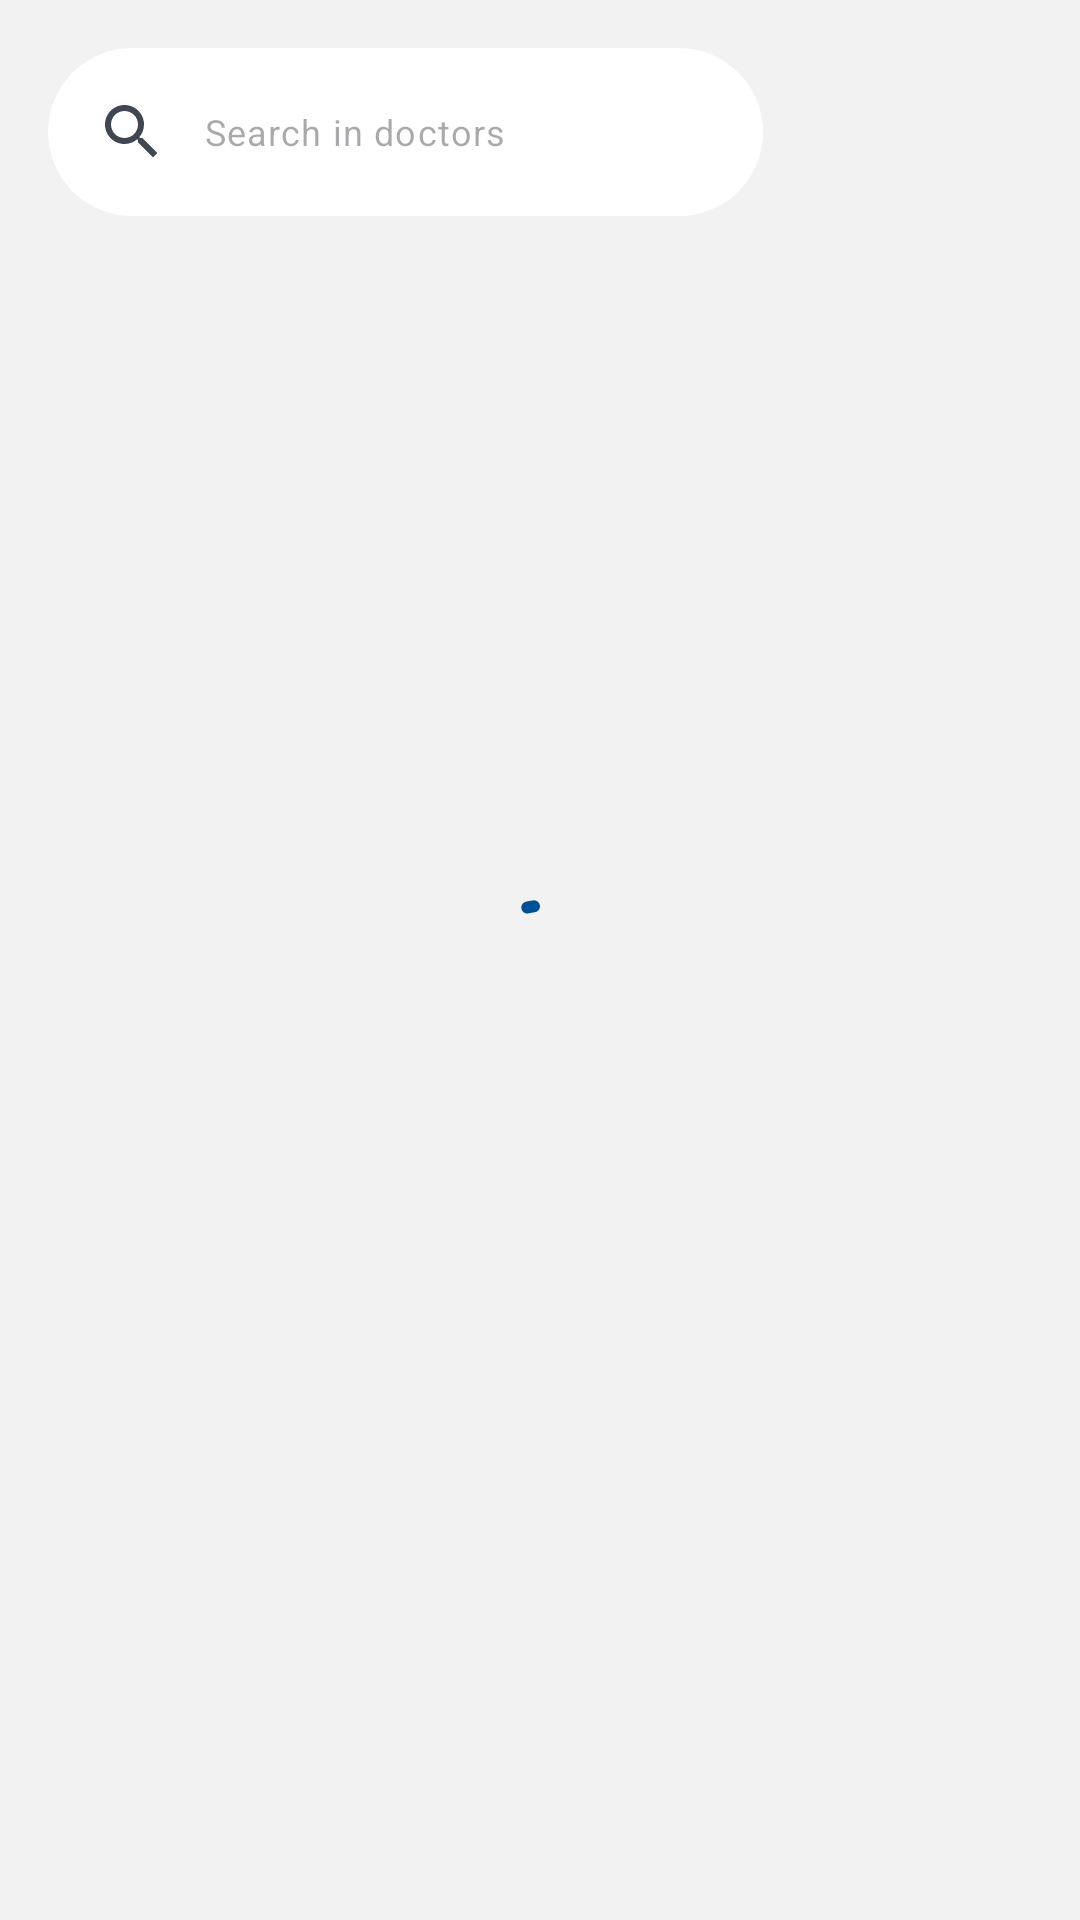

Android layout source for this screen:
<!-- AndroidManifest.xml: application theme AppTheme -->
<!-- res/layout/fragment_home.xml -->
<?xml version="1.0" encoding="utf-8"?>
<androidx.coordinatorlayout.widget.CoordinatorLayout xmlns:android="http://schemas.android.com/apk/res/android"
    xmlns:app="http://schemas.android.com/apk/res-auto"
    xmlns:tools="http://schemas.android.com/tools"
    android:layout_width="match_parent"
    android:layout_height="match_parent"
    android:layout_gravity="center"
    android:background="#F2F2F2"
    android:gravity="center"
    android:orientation="vertical"
    tools:context=".home.HomeFragment">
    
    <com.google.android.material.appbar.AppBarLayout
        android:id="@+id/appbar_home"
        android:layout_width="match_parent"
        android:layout_height="wrap_content"
        app:layout_constraintEnd_toEndOf="parent"
        app:layout_constraintStart_toStartOf="parent"
        app:layout_constraintTop_toTopOf="parent">

        <LinearLayout
            android:layout_width="match_parent"
            android:layout_height="wrap_content"
            android:orientation="horizontal"
            android:weightSum="2">

            <com.google.android.material.search.SearchBar
                android:id="@+id/search_bar"
                android:layout_width="0dp"
                android:layout_height="wrap_content"
                android:layout_weight="1.50"
                android:backgroundTint="@android:color/white"
                android:hint="Search in doctors"
                android:textAppearance="@style/TextAppearance.Material3.BodySmall"
                app:backgroundTint="@android:color/white"
                app:titleTextColor="#868889" />

            <androidx.appcompat.widget.Toolbar
                android:id="@+id/toolbar"
                android:layout_width="0dp"
                android:layout_height="wrap_content"
                android:layout_gravity="center"
                android:layout_marginStart="0dp"
                android:layout_marginEnd="10dp"
                android:layout_weight="0.50"
                android:paddingStart="-20dp" />

        </LinearLayout>
    </com.google.android.material.appbar.AppBarLayout>

    
    <androidx.recyclerview.widget.RecyclerView
        android:id="@+id/recycler_view"
        android:layout_width="match_parent"
        android:layout_height="wrap_content"
        android:layout_marginTop="@dimen/_70sdp"

        app:layoutManager="androidx.recyclerview.widget.LinearLayoutManager"
        app:layout_behavior="@string/searchbar_scrolling_view_behavior" />

    <Button
        android:id="@+id/btn_logout"
        android:layout_width="wrap_content"
        android:layout_height="wrap_content"
        android:text="Logout"
        android:visibility="invisible"
        />
    <com.google.android.material.progressindicator.CircularProgressIndicator
        android:id="@+id/progressBar"
        android:layout_width="wrap_content"
        android:layout_height="wrap_content"
        android:layout_gravity="center"
        android:indeterminate="true" />
</androidx.coordinatorlayout.widget.CoordinatorLayout>
<!-- resources referenced by this layout -->
<resources>
  <color name="md_theme_primary">#005096</color>
  <color name="md_theme_onPrimary">#FFFFFF</color>
  <color name="md_theme_primaryContainer">#0075D6</color>
  <color name="md_theme_onPrimaryContainer">#FFFFFF</color>
  <color name="md_theme_secondary">#415F8A</color>
  <color name="md_theme_onSecondary">#FFFFFF</color>
  <color name="md_theme_secondaryContainer">#BCD5FF</color>
  <color name="md_theme_onSecondaryContainer">#1F4069</color>
  <color name="md_theme_tertiary">#7C259B</color>
  <color name="md_theme_onTertiary">#FFFFFF</color>
  <color name="md_theme_tertiaryContainer">#A54FC3</color>
  <color name="md_theme_onTertiaryContainer">#FFFFFF</color>
  <color name="md_theme_error">#BA1A1A</color>
  <color name="md_theme_onError">#FFFFFF</color>
  <color name="md_theme_errorContainer">#FFDAD6</color>
  <color name="md_theme_onErrorContainer">#410002</color>
  <color name="md_theme_background">#F9F9FF</color>
  <color name="md_theme_onBackground">#181C22</color>
  <color name="md_theme_surface">#F9F9FF</color>
  <color name="md_theme_onSurface">#181C22</color>
  <color name="md_theme_surfaceVariant">#DCE3F2</color>
  <color name="md_theme_onSurfaceVariant">#404753</color>
  <color name="md_theme_outline">#707785</color>
  <color name="md_theme_outlineVariant">#C0C7D6</color>
  <color name="md_theme_inverseSurface">#2D3138</color>
  <color name="md_theme_inverseOnSurface">#EEF0FA</color>
  <color name="md_theme_inversePrimary">#A5C8FF</color>
  <color name="md_theme_primaryFixed">#D4E3FF</color>
  <color name="md_theme_onPrimaryFixed">#001C3A</color>
  <color name="md_theme_primaryFixedDim">#A5C8FF</color>
  <color name="md_theme_onPrimaryFixedVariant">#004786</color>
  <color name="md_theme_secondaryFixed">#D4E3FF</color>
  <color name="md_theme_onSecondaryFixed">#001C3A</color>
  <color name="md_theme_secondaryFixedDim">#AAC8F9</color>
  <color name="md_theme_onSecondaryFixedVariant">#284871</color>
  <color name="md_theme_tertiaryFixed">#FAD7FF</color>
  <color name="md_theme_onTertiaryFixed">#330045</color>
  <color name="md_theme_tertiaryFixedDim">#EEB0FF</color>
  <color name="md_theme_onTertiaryFixedVariant">#711891</color>
  <color name="md_theme_surfaceDim">#D7DAE3</color>
  <color name="md_theme_surfaceBright">#F9F9FF</color>
  <color name="md_theme_surfaceContainerLowest">#FFFFFF</color>
  <color name="md_theme_surfaceContainerLow">#F1F3FD</color>
  <color name="md_theme_surfaceContainer">#EBEEF7</color>
  <color name="md_theme_surfaceContainerHigh">#E5E8F1</color>
  <color name="md_theme_surfaceContainerHighest">#E0E2EC</color>
  <color name="colorMediTrust">#005096</color>
  <color name="colorOnMediTrust">#FFFFFF</color>
  <color name="colorMediTrustContainer">#0075D6</color>
  <color name="colorOnMediTrustContainer">#FFFFFF</color>
</resources>
